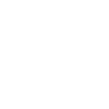
t = 0.00 s
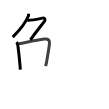
t = 3.75 s
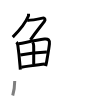
t = 7.50 s
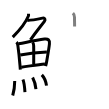
t = 11.50 s
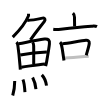
t = 15.25 s
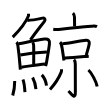
t = 19.00 s

The animated SVG that drew these frames (rendered in a browser with its animation timeline set to each time). Animation: 19 SMIL elements (animate=19); one cycle of 19.00 s.

<svg width="109px" height="109px" viewBox="0 0 px 109px" xmlns="http://www.w3.org/2000/svg" xmlns:xlink="http://www.w3.org/1999/xlink" xml:space="preserve" version="1.1"  baseProfile="full">
<path d="M28.49,13.75c0.04,0.56,0.23,1.5-0.08,2.26c-2.02,4.87-7.78,13.24-15.67,21.11" style="fill:none;stroke:black;stroke-width:3;opacity:0">
  <animate attributeType="CSS" attributeName="opacity" from="0" to="1" begin="0s" dur="1s" repeatCount="0" fill="freeze" />
</path>
<path d="M27.39,20.38c1.93,0,13.1-1.79,15.1-2.23c2.39-0.52,3.18,1.46,1.91,3.15c-3.89,5.2-8.14,10.07-13.95,18.65" style="fill:none;stroke:black;stroke-width:3;opacity:0">
  <animate attributeType="CSS" attributeName="opacity" from="0" to="1" begin="1s" dur="1s" repeatCount="0" fill="freeze" />
</path>
<path d="M16.47,42.14c0.88,0.88,1.3,2.34,1.41,3.46c0.74,5.4,1.54,12.49,2.11,19.67c0.12,1.53,0.23,3.02,0.33,4.41" style="fill:none;stroke:black;stroke-width:3;opacity:0">
  <animate attributeType="CSS" attributeName="opacity" from="0" to="1" begin="2s" dur="1s" repeatCount="0" fill="freeze" />
</path>
<path d="M18.53,43.77c8.86-1.62,16.84-3.52,25.96-4.66c3.86-0.48,5.31,0.99,4.94,4.76c-0.45,4.55-1.59,10.48-2.71,17.38c-0.28,1.73-0.6,3-1.13,4.97" style="fill:none;stroke:black;stroke-width:3;opacity:0">
  <animate attributeType="CSS" attributeName="opacity" from="0" to="1" begin="3s" dur="1s" repeatCount="0" fill="freeze" />
</path>
<path d="M32.56,42.23c0.98,0.98,1.08,2.01,1.11,3.54c0.12,6.73,0.03,15.02,0.03,18.35" style="fill:none;stroke:black;stroke-width:3;opacity:0">
  <animate attributeType="CSS" attributeName="opacity" from="0" to="1" begin="4s" dur="1s" repeatCount="0" fill="freeze" />
</path>
<path d="M20.26,54.98c4.74-0.86,20.12-2.73,26.64-3.06" style="fill:none;stroke:black;stroke-width:3;opacity:0">
  <animate attributeType="CSS" attributeName="opacity" from="0" to="1" begin="5s" dur="1s" repeatCount="0" fill="freeze" />
</path>
<path d="M21.23,67.15c7.14-0.9,15.86-2.37,23.74-3.2" style="fill:none;stroke:black;stroke-width:3;opacity:0">
  <animate attributeType="CSS" attributeName="opacity" from="0" to="1" begin="6s" dur="1s" repeatCount="0" fill="freeze" />
</path>
<path d="M14.72,81c0,5.25-1.58,13-2,14.5" style="fill:none;stroke:black;stroke-width:3;opacity:0">
  <animate attributeType="CSS" attributeName="opacity" from="0" to="1" begin="7s" dur="1s" repeatCount="0" fill="freeze" />
</path>
<path d="M22.95,79.58c0.91,2.36,1.77,8.87,1.99,12.54" style="fill:none;stroke:black;stroke-width:3;opacity:0">
  <animate attributeType="CSS" attributeName="opacity" from="0" to="1" begin="8s" dur="1s" repeatCount="0" fill="freeze" />
</path>
<path d="M32.62,77.44c1.63,3.06,3.03,8.5,3.32,11.71" style="fill:none;stroke:black;stroke-width:3;opacity:0">
  <animate attributeType="CSS" attributeName="opacity" from="0" to="1" begin="9s" dur="1s" repeatCount="0" fill="freeze" />
</path>
<path d="M41.8,74.87c2.45,2.5,4.28,7.82,4.7,10.78" style="fill:none;stroke:black;stroke-width:3;opacity:0">
  <animate attributeType="CSS" attributeName="opacity" from="0" to="1" begin="10s" dur="1s" repeatCount="0" fill="freeze" />
</path>
<path d="M72.89,13.17c0.97,0.97,1.61,2.35,1.61,4.08c0,4.42,0.1,5.5,0.1,9.29" style="fill:none;stroke:black;stroke-width:3;opacity:0">
  <animate attributeType="CSS" attributeName="opacity" from="0" to="1" begin="11s" dur="1s" repeatCount="0" fill="freeze" />
</path>
<path d="M53.24,29.25c2.39,0.38,4.92,0.26,7.64-0.08c10.36-1.3,22.44-2.49,30.38-2.97c1.9-0.11,3.98-0.47,5.74,0.44" style="fill:none;stroke:black;stroke-width:3;opacity:0">
  <animate attributeType="CSS" attributeName="opacity" from="0" to="1" begin="12s" dur="1s" repeatCount="0" fill="freeze" />
</path>
<path d="M60.06,42.07c0.74,0.74,1.06,1.68,1.34,2.7c0.8,3,1.23,6.59,1.99,11.71c0.19,1.26,0.38,2.59,0.57,4.02" style="fill:none;stroke:black;stroke-width:3;opacity:0">
  <animate attributeType="CSS" attributeName="opacity" from="0" to="1" begin="13s" dur="1s" repeatCount="0" fill="freeze" />
</path>
<path d="M62.27,43.86c7.61-1.11,19.14-3,23.65-3.61c1.87-0.25,3.58,0.75,3.35,3c-0.35,3.34-1.84,7.5-3.02,12" style="fill:none;stroke:black;stroke-width:3;opacity:0">
  <animate attributeType="CSS" attributeName="opacity" from="0" to="1" begin="14s" dur="1s" repeatCount="0" fill="freeze" />
</path>
<path d="M64.77,58.03c6.96-0.43,13.26-0.94,19.73-1.47c1.41-0.12,2.83-0.22,4.26-0.31" style="fill:none;stroke:black;stroke-width:3;opacity:0">
  <animate attributeType="CSS" attributeName="opacity" from="0" to="1" begin="15s" dur="1s" repeatCount="0" fill="freeze" />
</path>
<path d="M73.95,59.58c0.92,0.92,1.34,2.17,1.34,4.52c0,4.9,0.08,23.52,0.08,27.87c0,8.78-4.69,1.22-6.87-0.97" style="fill:none;stroke:black;stroke-width:3;opacity:0">
  <animate attributeType="CSS" attributeName="opacity" from="0" to="1" begin="16s" dur="1s" repeatCount="0" fill="freeze" />
</path>
<path d="M61.53,69.25c0.07,0.95,0.06,2.04-0.31,2.94c-1.84,4.56-5.47,11.06-11.23,17.31" style="fill:none;stroke:black;stroke-width:3;opacity:0">
  <animate attributeType="CSS" attributeName="opacity" from="0" to="1" begin="17s" dur="1s" repeatCount="0" fill="freeze" />
</path>
<path d="M88.44,70c3.31,3.09,7.88,11.7,8.71,16.5" style="fill:none;stroke:black;stroke-width:3;opacity:0">
  <animate attributeType="CSS" attributeName="opacity" from="0" to="1" begin="18s" dur="1s" repeatCount="0" fill="freeze" />
</path>
</svg>
